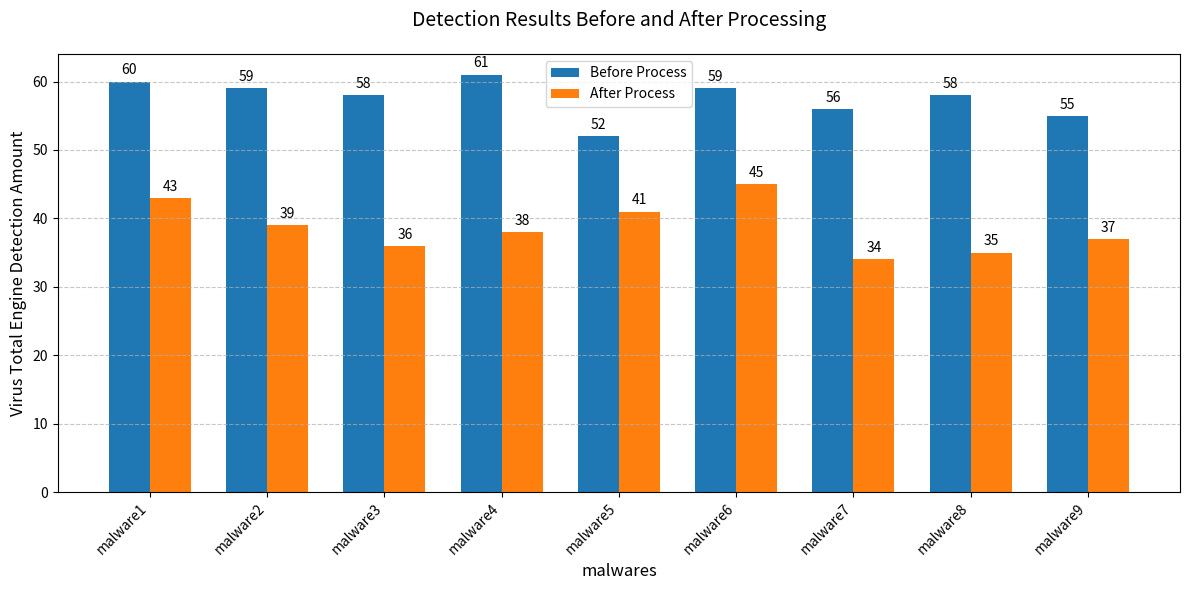

The matplotlib source for this figure:
import matplotlib.pyplot as plt

# 数据处理
data = [
    ['malware1-before-process', 60],
    ['malware1-after-process', 43],
    ['malware2-before-process', 59],
    ['malware2-after-process', 39],
    ['malware3-before-process', 58],
    ['malware3-after-process', 36],
    ['malware4-before-process', 61],
    ['malware4-after-process', 38],
    ['malware5-before-process', 52],
    ['malware5-after-process', 41],
    ['malware6-before-process', 59],
    ['malware6-after-process', 45],
    ['malware7-before-process', 56],
    ['malware7-after-process', 34],
    ['malware8-before-process', 58],
    ['malware8-after-process', 35],
    ['malware9-before-process', 55],
    ['malware9-after-process', 37]
]

malwares = []
before = []
after = []

for entry in data:
    malware_full, value = entry
    parts = malware_full.split('-')
    malware_name = parts[0]
    process_stage = parts[1]

    if process_stage == 'before':
        malwares.append(malware_name)
        before.append(value)
    else:
        after.append(value)

# 绘图设置
x = range(len(malwares))  # x轴位置
width = 0.35  # 柱子宽度

fig, ax = plt.subplots(figsize=(12, 6))
rects1 = ax.bar([i - width / 2 for i in x], before, width, label='Before Process', color='#1f77b4')
rects2 = ax.bar([i + width / 2 for i in x], after, width, label='After Process', color='#ff7f0e')

# 添加标签和标题
ax.set_xlabel('malwares', fontsize=12)
ax.set_ylabel('Virus Total Engine Detection Amount', fontsize=12)
ax.set_title('Detection Results Before and After Processing', fontsize=14, pad=20)
ax.set_xticks(x)
ax.set_xticklabels(malwares, rotation=45, ha='right')
ax.legend()


# 在柱子上方显示数值
def autolabel(rects):
    for rect in rects:
        height = rect.get_height()
        ax.annotate(f'{height}',
                    xy=(rect.get_x() + rect.get_width() / 2, height),
                    xytext=(0, 3),
                    textcoords="offset points",
                    ha='center', va='bottom')


autolabel(rects1)
autolabel(rects2)

# 调整布局和样式
plt.grid(axis='y', linestyle='--', alpha=0.7)
plt.tight_layout()
plt.show()